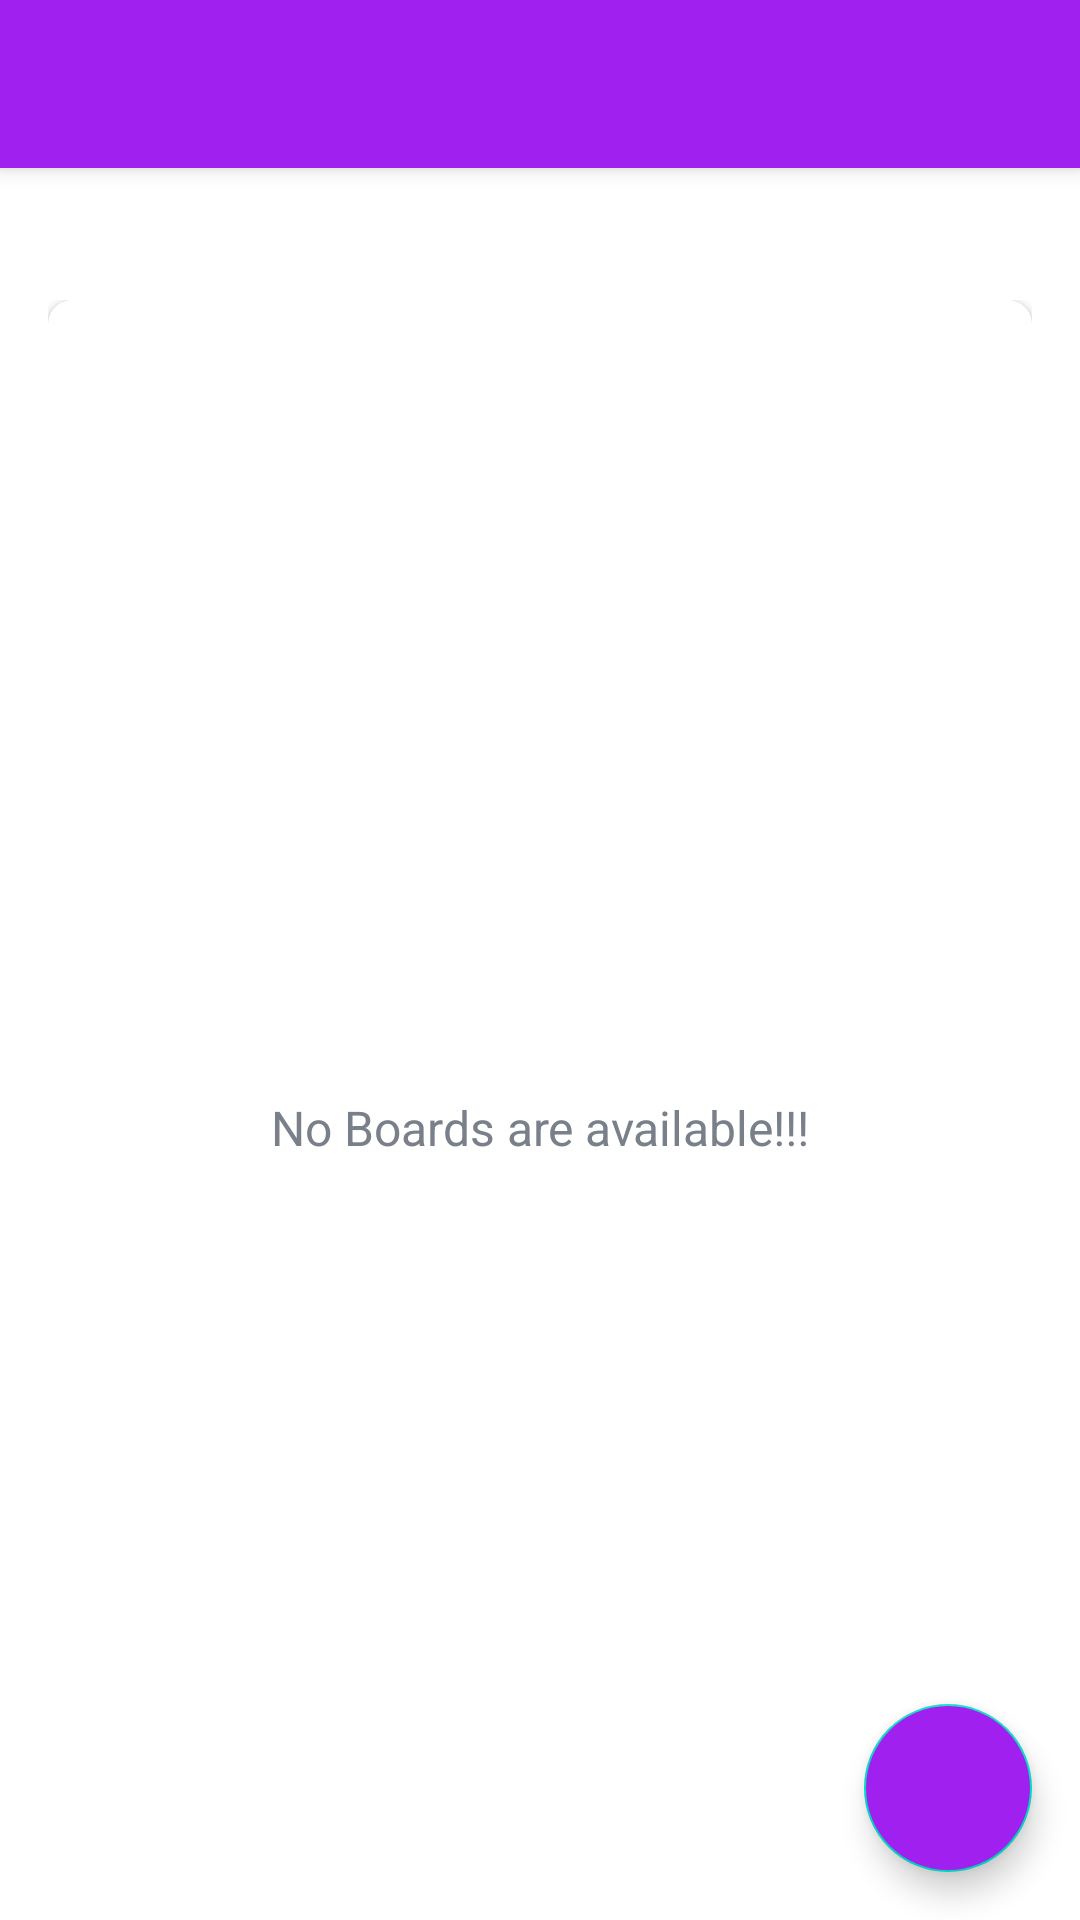

Here is an Android app screen rendered from its layout file. Give the layout XML and the strings, colors and styles it references.
<!-- AndroidManifest.xml: application theme Theme.ProjectManagementApp -->
<!-- res/layout/app_bar_main.xml -->
<?xml version="1.0" encoding="utf-8"?>
<androidx.coordinatorlayout.widget.CoordinatorLayout xmlns:android="http://schemas.android.com/apk/res/android"
    xmlns:app="http://schemas.android.com/apk/res-auto"
    xmlns:tools="http://schemas.android.com/tools"
    android:layout_width="match_parent"
    android:layout_height="match_parent"
    tools:context=".MainActivity">

    <com.google.android.material.appbar.AppBarLayout
        android:layout_width="match_parent"
        android:layout_height="wrap_content"
        android:theme="@style/AppTheme.AppBarOverlay">

        <androidx.appcompat.widget.Toolbar
            android:id="@+id/toolbar_main_activity"
            android:layout_width="match_parent"
            android:layout_height="?attr/actionBarSize"
            android:background="?attr/colorPrimary"
            app:popupTheme="@style/AppTheme.PopupOverlay" />

    </com.google.android.material.appbar.AppBarLayout>

    <include layout="@layout/content_main" />


    <com.google.android.material.floatingactionbutton.FloatingActionButton
        android:id="@+id/fab_create_board"
        android:layout_width="wrap_content"
        android:layout_height="wrap_content"
        android:layout_gravity="bottom|end"
        android:layout_margin="@dimen/fab_margin"
        android:backgroundTint="@color/purple_500"
        android:src="@drawable/ic_vector_add_24dp" />

</androidx.coordinatorlayout.widget.CoordinatorLayout>
<!-- res/layout/content_main.xml (included above) -->
<?xml version="1.0" encoding="utf-8"?>
<LinearLayout xmlns:android="http://schemas.android.com/apk/res/android"
    xmlns:app="http://schemas.android.com/apk/res-auto"
    xmlns:tools="http://schemas.android.com/tools"
    android:layout_width="match_parent"
    android:layout_height="match_parent"
    android:layout_gravity="center"
    android:background="@drawable/ic_background"
    android:orientation="vertical"
    android:padding="16dp"
    app:layout_behavior="@string/appbar_scrolling_view_behavior"
    tools:context=".MainActivity">

    <androidx.cardview.widget.CardView
        android:layout_width="match_parent"
        android:layout_height="match_parent"
        android:background="@android:color/white"
        android:elevation="@dimen/card_view_elevation"
        app:cardCornerRadius="@dimen/card_view_corner_radius">

        <androidx.recyclerview.widget.RecyclerView
            android:id="@+id/rv_boards_list"
            android:layout_width="match_parent"
            android:layout_height="match_parent"
            android:visibility="gone" />

        <TextView
            android:id="@+id/tv_no_boards_available"
            android:layout_width="match_parent"
            android:layout_height="match_parent"
            android:gravity="center"
            android:text="@string/no_boards_are_available"
            android:textColor="@color/secondary_text_color"
            android:textSize="@dimen/no_boards_available_text_size" />

    </androidx.cardview.widget.CardView>


</LinearLayout>
<!-- resources referenced by this layout -->
<resources>
  <color name="purple_500">#A020F0</color>
  <color name="secondary_text_color">#7A8089</color>
  <dimen name="card_view_corner_radius">8dp</dimen>
  <dimen name="card_view_elevation">10dp</dimen>
  <dimen name="fab_margin">16dp</dimen>
  <dimen name="no_boards_available_text_size">16sp</dimen>
  <string name="no_boards_are_available">No Boards are available!!!</string>
  <style name="AppTheme.AppBarOverlay" parent="ThemeOverlay.AppCompat.Dark.ActionBar" />
  <style name="AppTheme.PopupOverlay" parent="ThemeOverlay.AppCompat.Light" />
  <style name="Theme.ProjectManagementApp" parent="Theme.MaterialComponents.DayNight.NoActionBar">
          
          <item name="colorPrimary">@color/purple_500</item>
          <item name="colorPrimaryVariant">@color/purple_700</item>
          <item name="colorOnPrimary">@color/white</item>
          
          <item name="colorSecondary">@color/teal_200</item>
          <item name="colorSecondaryVariant">@color/teal_700</item>
          <item name="colorOnSecondary">@color/black</item>
          
          <item name="android:statusBarColor">?attr/colorPrimaryVariant</item>
          
      </style>
  <color name="purple_700">#6C0BA9</color>
  <color name="white">#FFFFFFFF</color>
  <color name="teal_200">#FF03DAC5</color>
  <color name="teal_700">#FF018786</color>
  <color name="black">#FF000000</color>
</resources>
